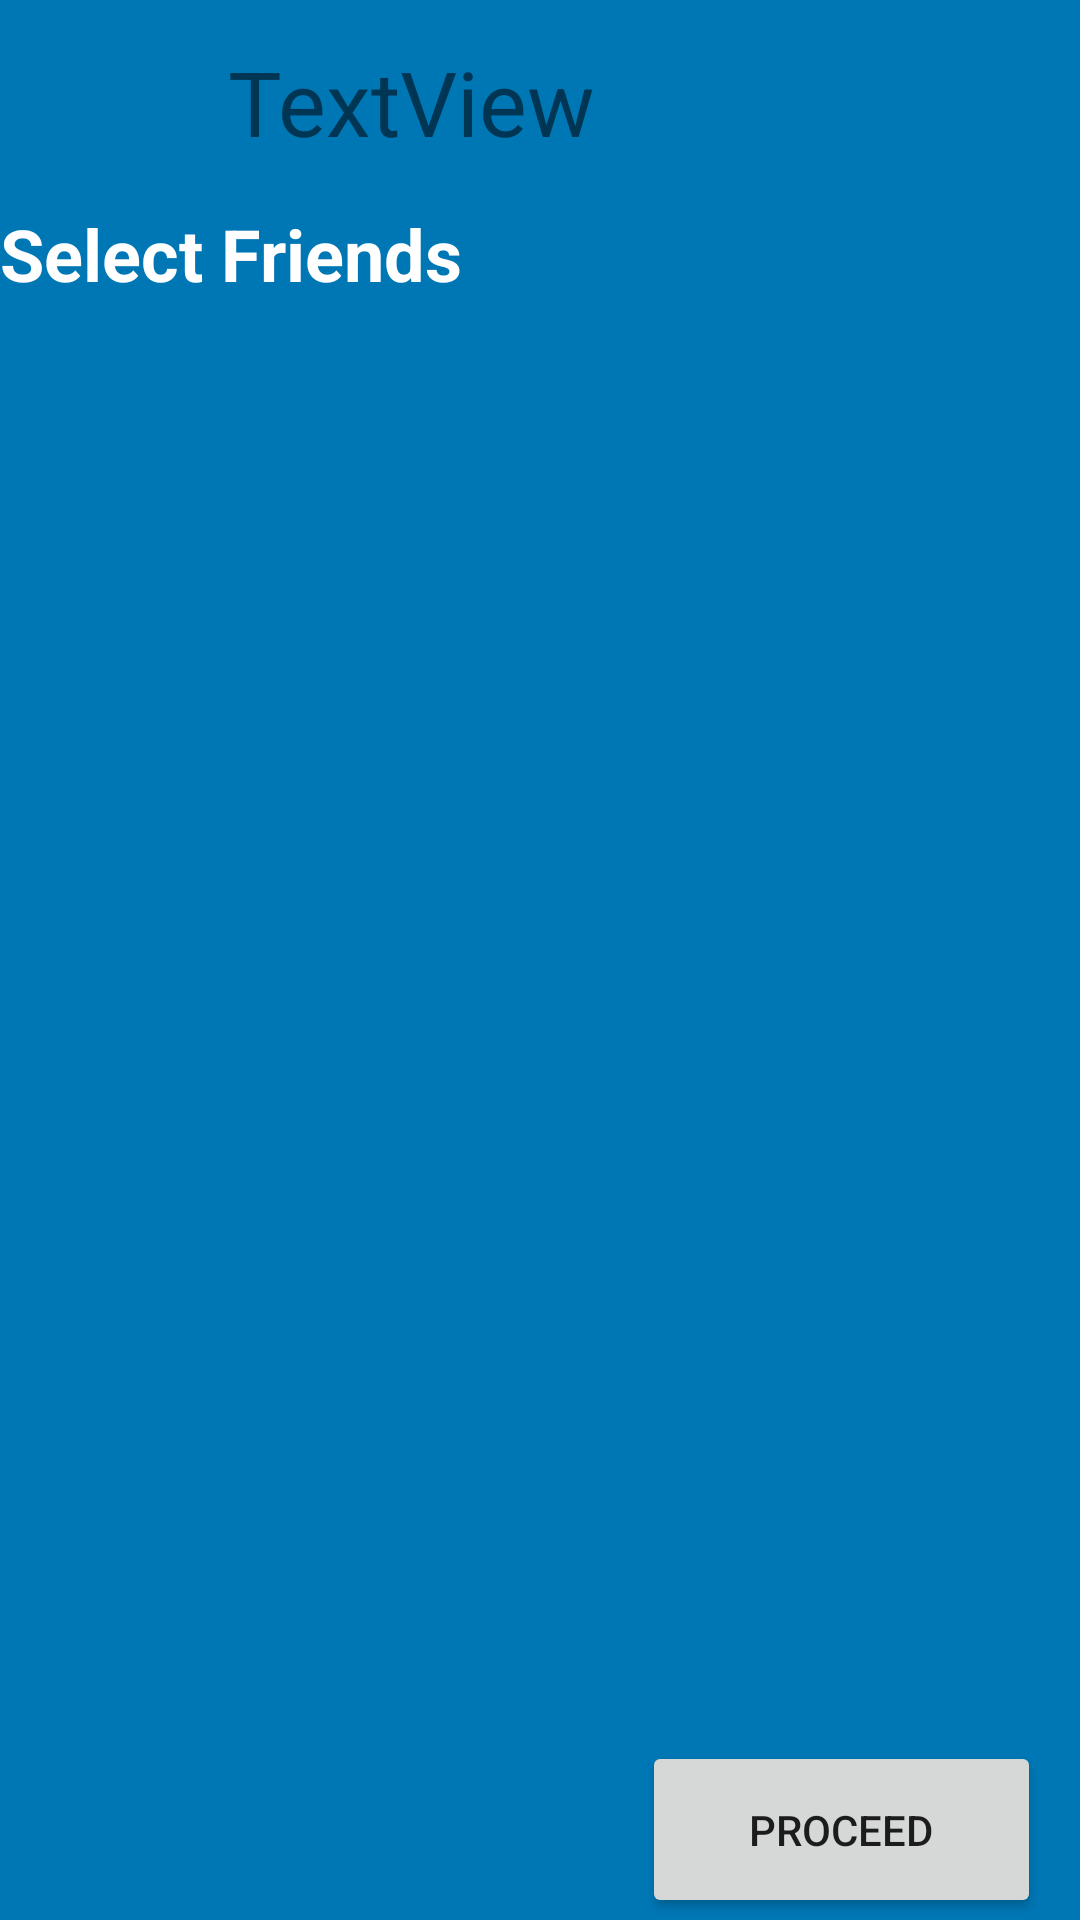

Produce the Android XML layout that renders to this screen, including the resource entries it uses.
<!-- AndroidManifest.xml: application theme Theme.Tripisss -->
<!-- res/layout/activity_add_users.xml -->
<?xml version="1.0" encoding="utf-8"?>
<androidx.constraintlayout.widget.ConstraintLayout xmlns:android="http://schemas.android.com/apk/res/android"
    xmlns:app="http://schemas.android.com/apk/res-auto"
    xmlns:tools="http://schemas.android.com/tools"
    android:layout_width="match_parent"
    android:layout_height="match_parent"
    android:background="#0077B5"
    tools:context=".AddUsers">

    <TextView
        android:id="@+id/textView"
        android:layout_width="232dp"
        android:layout_height="34dp"
        android:text="Select Friends"
        android:textColor="#FFFFFF"
        android:textSize="24sp"
        android:textStyle="bold"
        app:layout_constraintBottom_toBottomOf="parent"
        app:layout_constraintEnd_toEndOf="parent"
        app:layout_constraintHorizontal_bias="0.0"
        app:layout_constraintStart_toStartOf="parent"
        app:layout_constraintTop_toTopOf="parent"
        app:layout_constraintVertical_bias="0.113" />

    <TextView
        android:id="@+id/trip"
        android:layout_width="207dp"
        android:layout_height="45dp"
        android:text="TextView"
        android:textSize="30dp"
        app:layout_constraintBottom_toBottomOf="parent"
        app:layout_constraintEnd_toEndOf="parent"
        app:layout_constraintHorizontal_bias="0.496"
        app:layout_constraintStart_toStartOf="parent"
        app:layout_constraintTop_toTopOf="parent"
        app:layout_constraintVertical_bias="0.023" />

    <ScrollView
        android:id="@+id/list"
        android:layout_width="match_parent"
        android:layout_height="450dp"
        android:layout_marginTop="12dp"
        app:layout_constraintBottom_toBottomOf="parent"
        app:layout_constraintEnd_toEndOf="parent"
        app:layout_constraintHorizontal_bias="0.0"
        app:layout_constraintStart_toStartOf="parent"
        app:layout_constraintTop_toBottomOf="@+id/textView"
        app:layout_constraintVertical_bias="0.0">

        <LinearLayout
            android:id="@+id/linear"
            android:layout_width="match_parent"
            android:layout_height="wrap_content"
            android:orientation="vertical" />
    </ScrollView>

    <Button
        android:id="@+id/proceedBtn"
        android:layout_width="133dp"
        android:layout_height="59dp"
        android:layout_marginTop="16dp"
        android:text="Proceed"
        app:layout_constraintBottom_toBottomOf="parent"
        app:layout_constraintEnd_toEndOf="parent"
        app:layout_constraintHorizontal_bias="0.942"
        app:layout_constraintStart_toStartOf="parent"
        app:layout_constraintTop_toBottomOf="@+id/list"
        app:layout_constraintVertical_bias="0.0" />

</androidx.constraintlayout.widget.ConstraintLayout>
<!-- resources referenced by this layout -->
<resources>
  <style name="Theme.Tripisss" parent="Theme.MaterialComponents.DayNight.DarkActionBar">
          
          <item name="colorPrimary">@color/purple_500</item>
          <item name="colorPrimaryVariant">@color/purple_700</item>
          <item name="colorOnPrimary">@color/white</item>
          
          <item name="colorSecondary">@color/teal_200</item>
          <item name="colorSecondaryVariant">@color/teal_700</item>
          <item name="colorOnSecondary">@color/black</item>
          
          <item name="android:statusBarColor" tools:targetApi="l">?attr/colorPrimaryVariant</item>
          
      </style>
  <!-- not gathered from this repository: default colours our renderer supplied (Android Studio template values) -->
  <color name="purple_500">#FF6200EE</color>
  <color name="purple_700">#FF3700B3</color>
  <color name="teal_200">#FF03DAC5</color>
  <color name="teal_700">#FF018786</color>
  <color name="black">#FF000000</color>
  <color name="white">#FFFFFFFF</color>
</resources>
